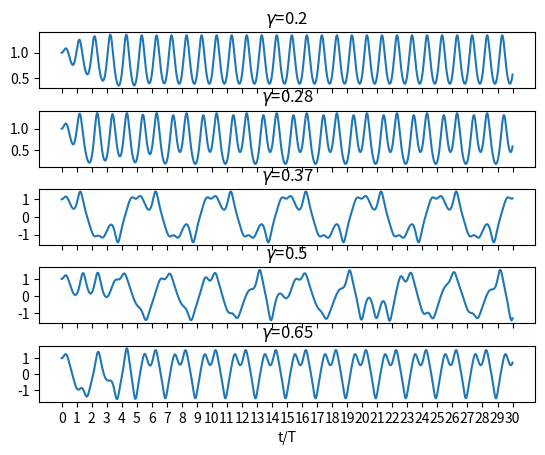

The matplotlib source for this figure:
%matplotlib qt

import numpy as np
import matplotlib.pyplot as plt
from scipy.integrate import solve_ivp


def F(t,Y) :
    dydt = Y[1]
    dvdt = -0.3*Y[1]+Y[0]-Y[0]**3+gamma*np.cos(1.2*t)
    return (dydt,dvdt)

T = 2*np.pi/1.2
t = np.linspace(0,30*T,5000)

gamma = 0.2
ysol_a = solve_ivp(F,[0,30*T],[1,0],t_eval=t,max_step=0.1)

gamma = 0.28
ysol_b = solve_ivp(F,[0,30*T],[1,0],t_eval=t,max_step=0.1)

gamma = 0.37
ysol_c = solve_ivp(F,[0,30*T],[1,0],t_eval=t,max_step=0.1)

gamma = 0.5
ysol_d = solve_ivp(F,[0,30*T],[1,0],t_eval=t,max_step=0.1)

gamma = 0.65
ysol_e = solve_ivp(F,[0,30*T],[1,0],t_eval=t,max_step=0.1)



plt.clf()

plt.subplot(511)
plt.xticks(np.arange(0,31*T,T),[])
plt.plot(ysol_a.t,ysol_a.y[0])
plt.title(r'$\gamma$=0.2')
plt.subplot(512)
plt.xticks(np.arange(0,31*T,T),[])
plt.plot(ysol_b.t,ysol_b.y[0])
plt.title(r'$\gamma$=0.28')
plt.subplot(513)
plt.xticks(np.arange(0,31*T,T),[])
plt.plot(ysol_c.t,ysol_c.y[0])
plt.title(r'$\gamma$=0.37')
plt.subplot(514)
plt.xticks(np.arange(0,31*T,T),[])
plt.plot(ysol_d.t,ysol_d.y[0])
plt.title(r'$\gamma$=0.5')
plt.xticks(np.arange(0,31*T,T),[])
plt.subplot(515)
plt.xticks(np.arange(0,31*T,T),np.arange(0,31,1))
plt.xlabel('t/T')
plt.plot(ysol_e.t,ysol_e.y[0])
plt.title(r'$\gamma$=0.65')

plt.subplots_adjust(hspace=0.4)

plt.show()

